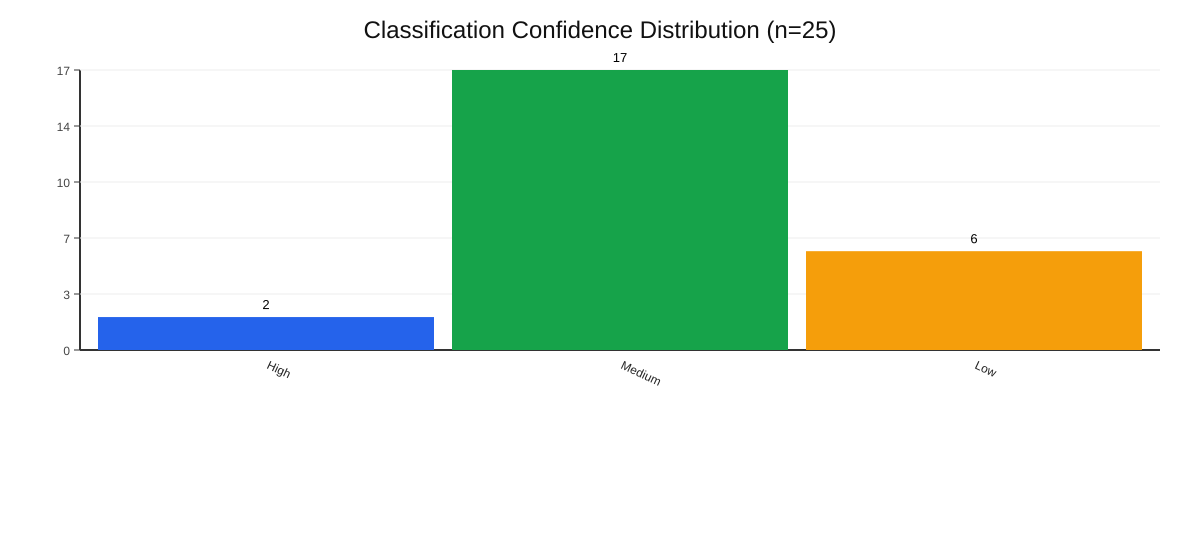

Values plotted in this chart, from the file beside it:
category, count
Medium, 17
Low, 6
High, 2
